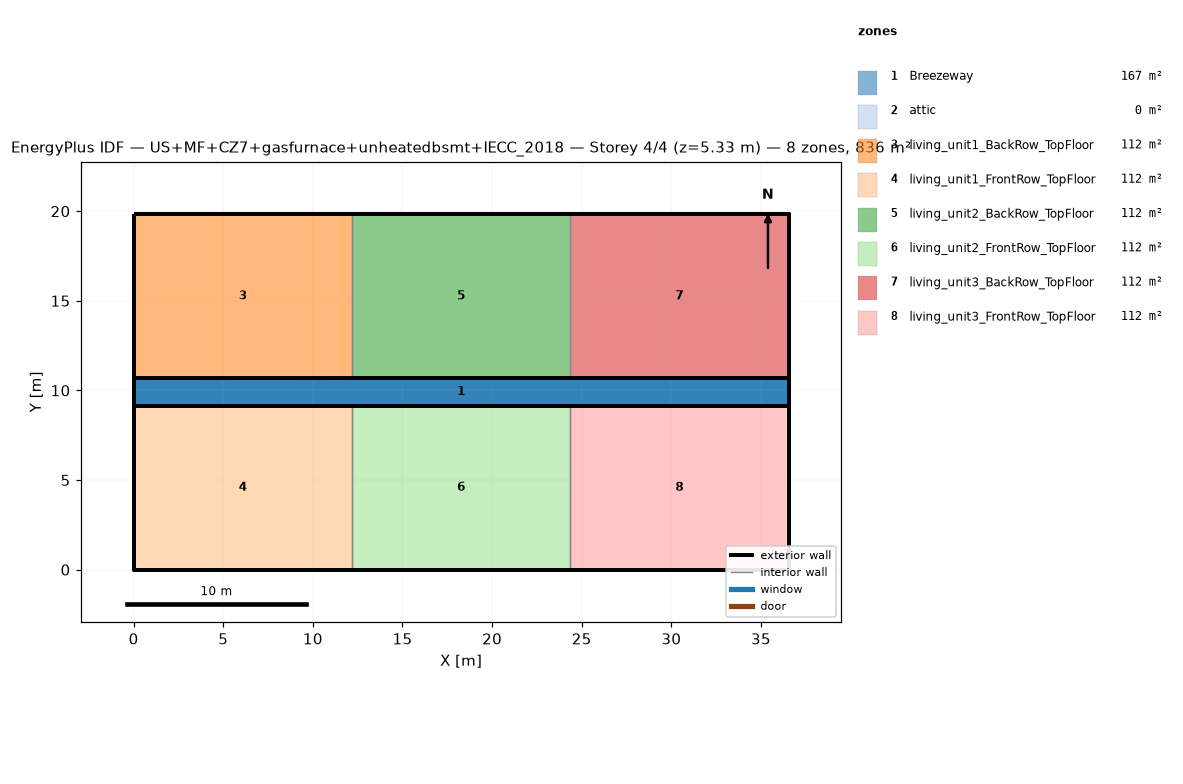
=== STOREY PLAN SPEC (per zone: floor XY polygon, exterior-wall plan segments, windows/doors) ===
zone 1: Breezeway  (167.0 m²)
  floor: (36.54, 9.16) (0.00, 9.16) (0.00, 10.68) (36.54, 10.68)
  floor: (36.54, 9.16) (0.00, 9.16) (0.00, 10.68) (36.54, 10.68)
  floor: (36.54, 9.16) (0.00, 9.16) (0.00, 10.68) (36.54, 10.68)
zone 2: attic  (0.0 m²)
  exterior wall: (36.54, 0.00) – (36.54, 19.84) – (36.54, 9.92)  [29.8 m]
  exterior wall: (0.00, 19.84) – (0.00, 0.00) – (0.00, 9.92)  [29.8 m]
zone 3: living_unit1_BackRow_TopFloor  (111.5 m²)
  floor: (12.18, 10.68) (0.00, 10.68) (0.00, 19.84) (12.18, 19.84)
  exterior wall: (12.18, 19.84) – (0.00, 19.84)  [12.2 m]
  exterior wall: (0.00, 19.84) – (0.00, 10.68)  [9.2 m]
  exterior wall: (0.00, 10.68) – (12.18, 10.68)  [12.2 m]
  interior walls: 1
zone 4: living_unit1_FrontRow_TopFloor  (111.5 m²)
  floor: (12.18, 0.00) (0.00, 0.00) (0.00, 9.16) (12.18, 9.16)
  exterior wall: (0.00, 0.00) – (12.18, 0.00)  [12.2 m]
  exterior wall: (0.00, 9.16) – (0.00, 0.00)  [9.2 m]
  exterior wall: (12.18, 9.16) – (0.00, 9.16)  [12.2 m]
  interior walls: 1
zone 5: living_unit2_BackRow_TopFloor  (111.5 m²)
  floor: (24.36, 10.68) (12.18, 10.68) (12.18, 19.84) (24.36, 19.84)
  exterior wall: (12.18, 10.68) – (24.36, 10.68)  [12.2 m]
  exterior wall: (24.36, 19.84) – (12.18, 19.84)  [12.2 m]
  interior walls: 2
zone 6: living_unit2_FrontRow_TopFloor  (111.5 m²)
  floor: (24.36, 0.00) (12.18, 0.00) (12.18, 9.16) (24.36, 9.16)
  exterior wall: (12.18, 0.00) – (24.36, 0.00)  [12.2 m]
  exterior wall: (24.36, 9.16) – (12.18, 9.16)  [12.2 m]
  interior walls: 2
zone 7: living_unit3_BackRow_TopFloor  (111.5 m²)
  floor: (36.54, 10.68) (24.36, 10.68) (24.36, 19.84) (36.54, 19.84)
  exterior wall: (36.54, 10.68) – (36.54, 19.84)  [9.2 m]
  exterior wall: (36.54, 19.84) – (24.36, 19.84)  [12.2 m]
  exterior wall: (24.36, 10.68) – (36.54, 10.68)  [12.2 m]
  interior walls: 1
zone 8: living_unit3_FrontRow_TopFloor  (111.5 m²)
  floor: (36.54, 0.00) (24.36, 0.00) (24.36, 9.16) (36.54, 9.16)
  exterior wall: (24.36, 0.00) – (36.54, 0.00)  [12.2 m]
  exterior wall: (36.54, 0.00) – (36.54, 9.16)  [9.2 m]
  exterior wall: (36.54, 9.16) – (24.36, 9.16)  [12.2 m]
  interior walls: 1

=== DERIVED (storey summary) ===
Building: US+MF+CZ7+gasfurnace+unheatedbsmt+IECC_2018
Storey: 4 of 4  (floor level z = 5.33 m)
Storey gross floor area: 836.2 m²
Zones on this storey: 8
  - Breezeway: floor 167.0 m²
  - attic: floor 0.0 m²; exterior wall 59.5 m (81.9 m²); WWR 0.0%
  - living_unit1_BackRow_TopFloor: floor 111.5 m²; exterior wall 33.5 m (86.9 m²); WWR 0.0%
  - living_unit1_FrontRow_TopFloor: floor 111.5 m²; exterior wall 33.5 m (86.9 m²); WWR 0.0%
  - living_unit2_BackRow_TopFloor: floor 111.5 m²; exterior wall 24.4 m (63.1 m²); WWR 0.0%
  - living_unit2_FrontRow_TopFloor: floor 111.5 m²; exterior wall 24.4 m (63.1 m²); WWR 0.0%
  - living_unit3_BackRow_TopFloor: floor 111.5 m²; exterior wall 33.5 m (86.9 m²); WWR 0.0%
  - living_unit3_FrontRow_TopFloor: floor 111.5 m²; exterior wall 33.5 m (86.9 m²); WWR 0.0%
Zone adjacency (shared interzone walls):
  - living_unit1_BackRow_TopFloor ↔ living_unit2_BackRow_TopFloor
  - living_unit1_FrontRow_TopFloor ↔ living_unit2_FrontRow_TopFloor
  - living_unit2_BackRow_TopFloor ↔ living_unit3_BackRow_TopFloor
  - living_unit2_FrontRow_TopFloor ↔ living_unit3_FrontRow_TopFloor